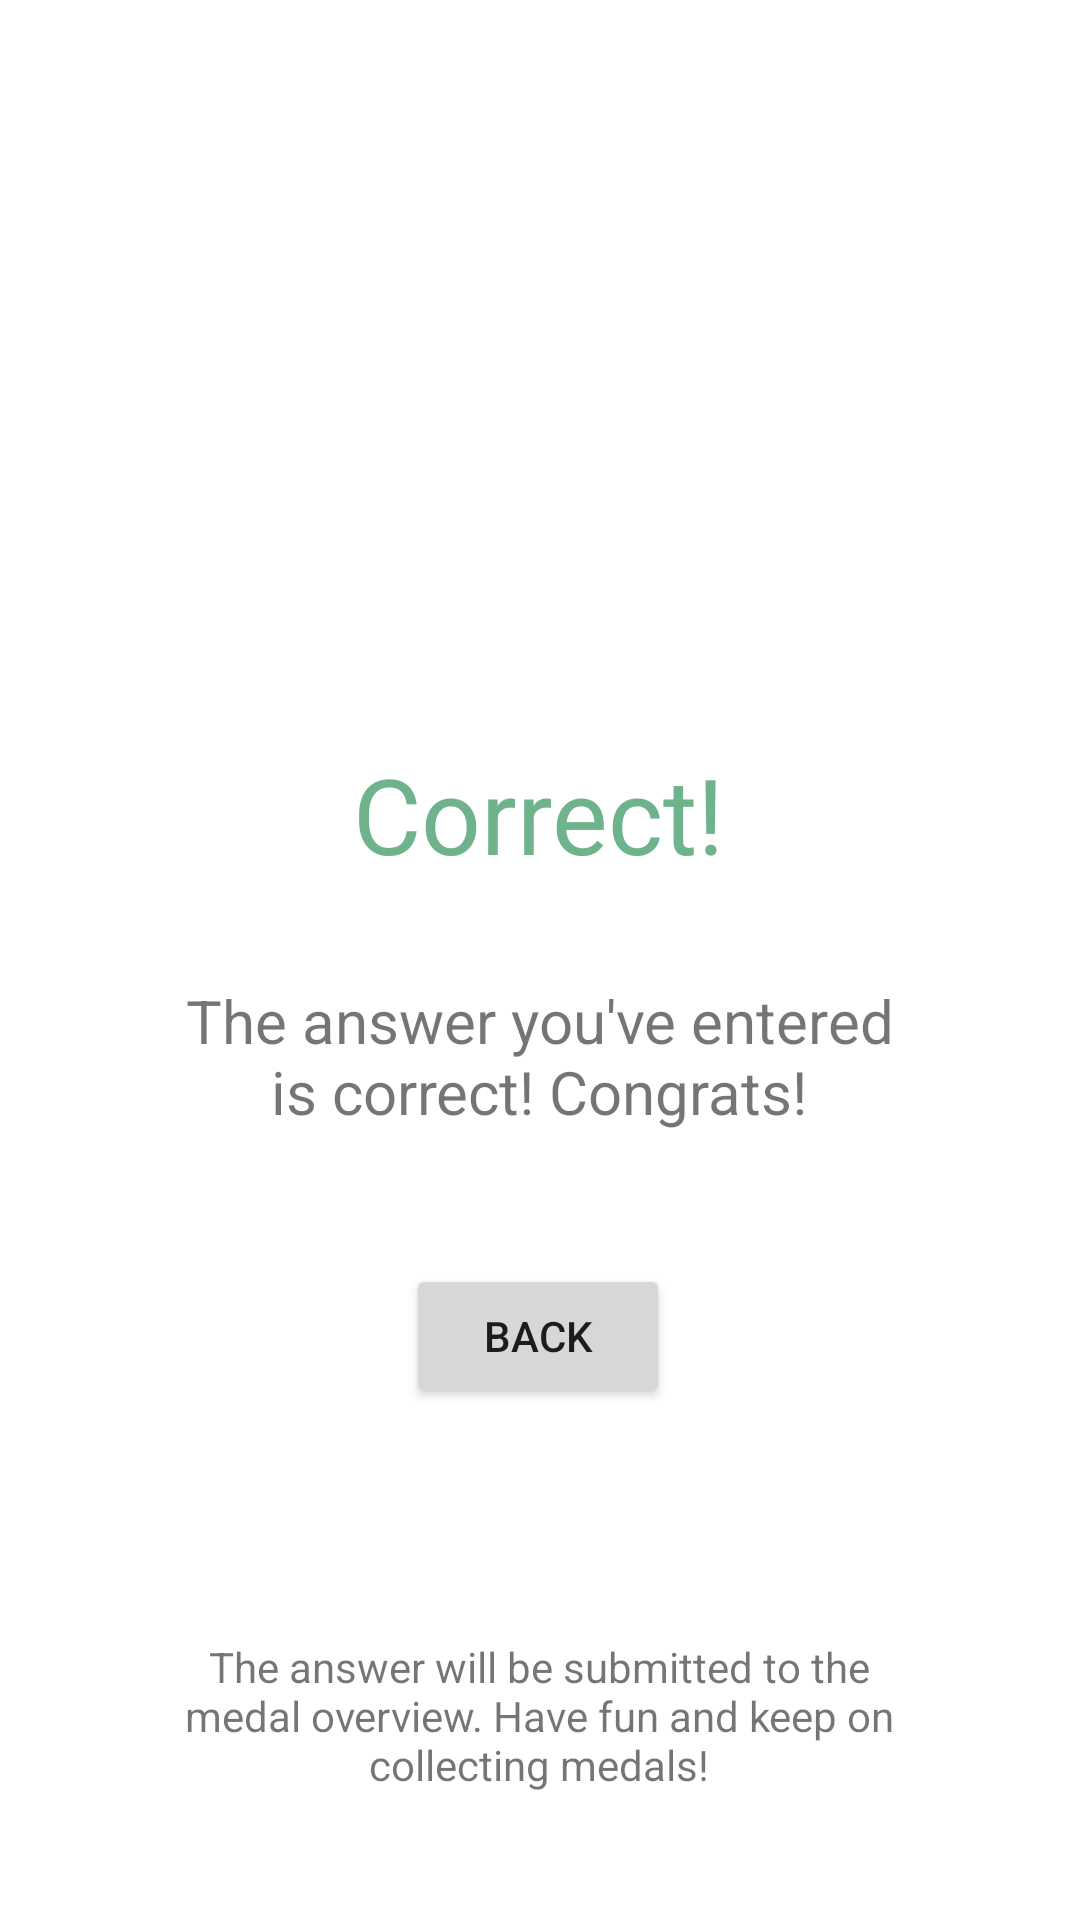

Write the Android layout XML for this screen, with the resource values it uses.
<!-- AndroidManifest.xml: application theme Theme.MyApplication -->
<!-- res/layout/activity_feedback_passed.xml -->
<?xml version="1.0" encoding="utf-8"?>
<androidx.constraintlayout.widget.ConstraintLayout
    xmlns:android="http://schemas.android.com/apk/res/android"
    xmlns:app="http://schemas.android.com/apk/res-auto"
    xmlns:tools="http://schemas.android.com/tools"
    android:layout_width="match_parent"
    android:layout_height="match_parent"
    tools:context=".feedbackPassed">

    <TextView
        android:id="@+id/textview_passed"
        android:layout_width="wrap_content"
        android:layout_height="wrap_content"
        android:layout_marginTop="248dp"
        android:text="@string/correct"
        android:textSize="35sp"
        android:textColor="@color/Green_400"
        app:layout_constraintEnd_toEndOf="parent"
        app:layout_constraintHorizontal_bias="0.498"
        app:layout_constraintStart_toStartOf="parent"
        app:layout_constraintTop_toTopOf="parent" />

    <TextView
        android:id="@+id/textview_congrats_message"
        android:layout_width="250dp"
        android:layout_height="wrap_content"
        android:gravity="center"
        android:layout_marginTop="32dp"
        android:text="@string/correct_message"
        android:textSize="20sp"
        app:layout_constraintEnd_toEndOf="parent"
        app:layout_constraintHorizontal_bias="0.496"
        app:layout_constraintStart_toStartOf="parent"
        app:layout_constraintTop_toBottomOf="@id/textview_passed" />

    <Button
        android:id="@+id/button_back"
        android:layout_width="wrap_content"
        android:layout_height="wrap_content"
        android:text="@string/back_button_text"
        android:onClick="backToHome"
        android:layout_marginTop="44dp"
        app:layout_constraintEnd_toEndOf="parent"
        app:layout_constraintHorizontal_bias="0.498"
        app:layout_constraintStart_toStartOf="parent"
        app:layout_constraintTop_toBottomOf="@id/textview_congrats_message" />

    <TextView
        android:layout_width="250dp"
        android:layout_height="wrap_content"
        android:gravity="center"
        android:text="@string/nextsteps_text"
        app:layout_constraintBottom_toBottomOf="parent"
        app:layout_constraintEnd_toEndOf="parent"
        app:layout_constraintHorizontal_bias="0.496"
        app:layout_constraintStart_toStartOf="parent"
        app:layout_constraintTop_toBottomOf="@id/button_back"
        app:layout_constraintVertical_bias="0.645" />

</androidx.constraintlayout.widget.ConstraintLayout>
<!-- resources referenced by this layout -->
<resources>
  <color name="Green_400">#FF6FB38D</color>
  <string name="back_button_text">Back</string>
  <string name="correct" translatable="false">Correct!</string>
  <string name="correct_message">The answer you\'ve entered is correct! Congrats!</string>
  <string name="nextsteps_text">The answer will be submitted to the medal overview. Have fun and keep on collecting medals!</string>
  <style name="Theme.MyApplication" parent="Theme.MaterialComponents.DayNight.NoActionBar">
          
          <item name="colorPrimary">@color/Green_500</item>
          <item name="colorPrimaryVariant">@color/Green_700</item>
          <item name="colorOnPrimary">@color/white</item>
          
          <item name="colorSecondary">@color/Green_200</item>
          <item name="colorSecondaryVariant">@color/Green_700</item>
          <item name="colorOnSecondary">@color/black</item>
          
          <item name="android:statusBarColor" tools:targetApi="l">?attr/colorPrimaryVariant</item>
          
      </style>
  <color name="Green_500">#FF3F6651</color>
  <color name="Green_700">#FF1F6E42</color>
  <color name="white">#FFFFFFFF</color>
  <color name="Green_200">#FF94FFC5</color>
  <color name="black">#FF000000</color>
</resources>
